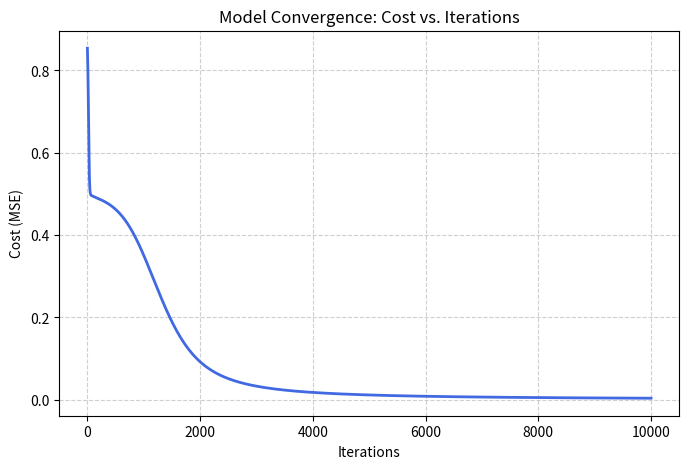

Reproduce this figure in Python. (Note: this script raises an exception after producing the figure.)
import numpy as np
import matplotlib.pyplot as plt

# Set random seed for consistent results on each program run
np.random.seed(42)

class XORNeuralNet:
    def __init__(self):
        # Initialize weights and biases
        
        self.Wxh = np.random.randn(2, 5)
        self.bh = np.zeros((1, 5))
        self.Why = np.random.randn(5, 1)
        self.by = np.zeros((1, 1))

    def sigmoid(self, z):
        return 1 / (1 + np.exp(-z))

    def sigmoid_derivative(self, z):
        s = self.sigmoid(z)
        return s * (1 - s)

    def train(self, X, y, iterations=10000, alpha=0.1):
        cost_history = []
        for i in range(iterations):
            # Forward Prop
            z1 = np.dot(X, self.Wxh) + self.bh
            a1 = self.sigmoid(z1)
            z2 = np.dot(a1, self.Why) + self.by
            y_hat = self.sigmoid(z2)

            # Compute Cost (Mean Squared Error)
            cost = 0.5 * np.sum((y - y_hat)**2)
            cost_history.append(cost)

            # Backward Prop
            delta2 = (y_hat - y) * self.sigmoid_derivative(z2)
            delta1 = np.dot(delta2, self.Why.T) * self.sigmoid_derivative(z1)

            # Updates (weights and biases)
            self.Why -= alpha * np.dot(a1.T, delta2)
            self.by  -= alpha * np.sum(delta2, axis=0, keepdims=True)
            self.Wxh -= alpha * np.dot(X.T, delta1)
            self.bh  -= alpha * np.sum(delta1, axis=0, keepdims=True)
            
        return cost_history # Return history for plotting

    def predict(self, x1, x2):
        input_data = np.array([[x1, x2]])
        z1 = np.dot(input_data, self.Wxh) + self.bh
        a1 = self.sigmoid(z1)
        z2 = np.dot(a1, self.Why) + self.by
        y_hat = self.sigmoid(z2)
        return y_hat[0][0]

# --- Visualization of Convergence ---

def plot_convergence(history):
    plt.figure(figsize=(8, 5))
    plt.plot(history, color='royalblue', linewidth=2)
    plt.title('Model Convergence: Cost vs. Iterations')
    plt.xlabel('Iterations')
    plt.ylabel('Cost (MSE)')
    plt.grid(True, linestyle='--', alpha=0.6)
    plt.show()

# --- Execution ---

# 1. Define Training Data
X_train = np.array([[0,0], [0,1], [1,0], [1,1]])
y_train = np.array([[0],   [1],   [1],   [0]])

# 2. Create and Train the Model
nn = XORNeuralNet()
print("Training the neural network...")
history = nn.train(X_train, y_train)
print("Training complete!\n")

# 3. Plot the convergence results
plot_convergence(history)

# 4. Custom Input by the User
print("\n--- XOR Predictor ---")
try:
    user_x1 = int(input("Enter x1 (0 or 1): "))
    user_x2 = int(input("Enter x2 (0 or 1): "))
    
    prediction = nn.predict(user_x1, user_x2)
    
    print(f"\nRaw NN Output: {prediction:.4f}")
    print(f"Final Decision (Rounded): {round(prediction)}")
except ValueError:
    print("Please enter valid integers (0 or 1).")